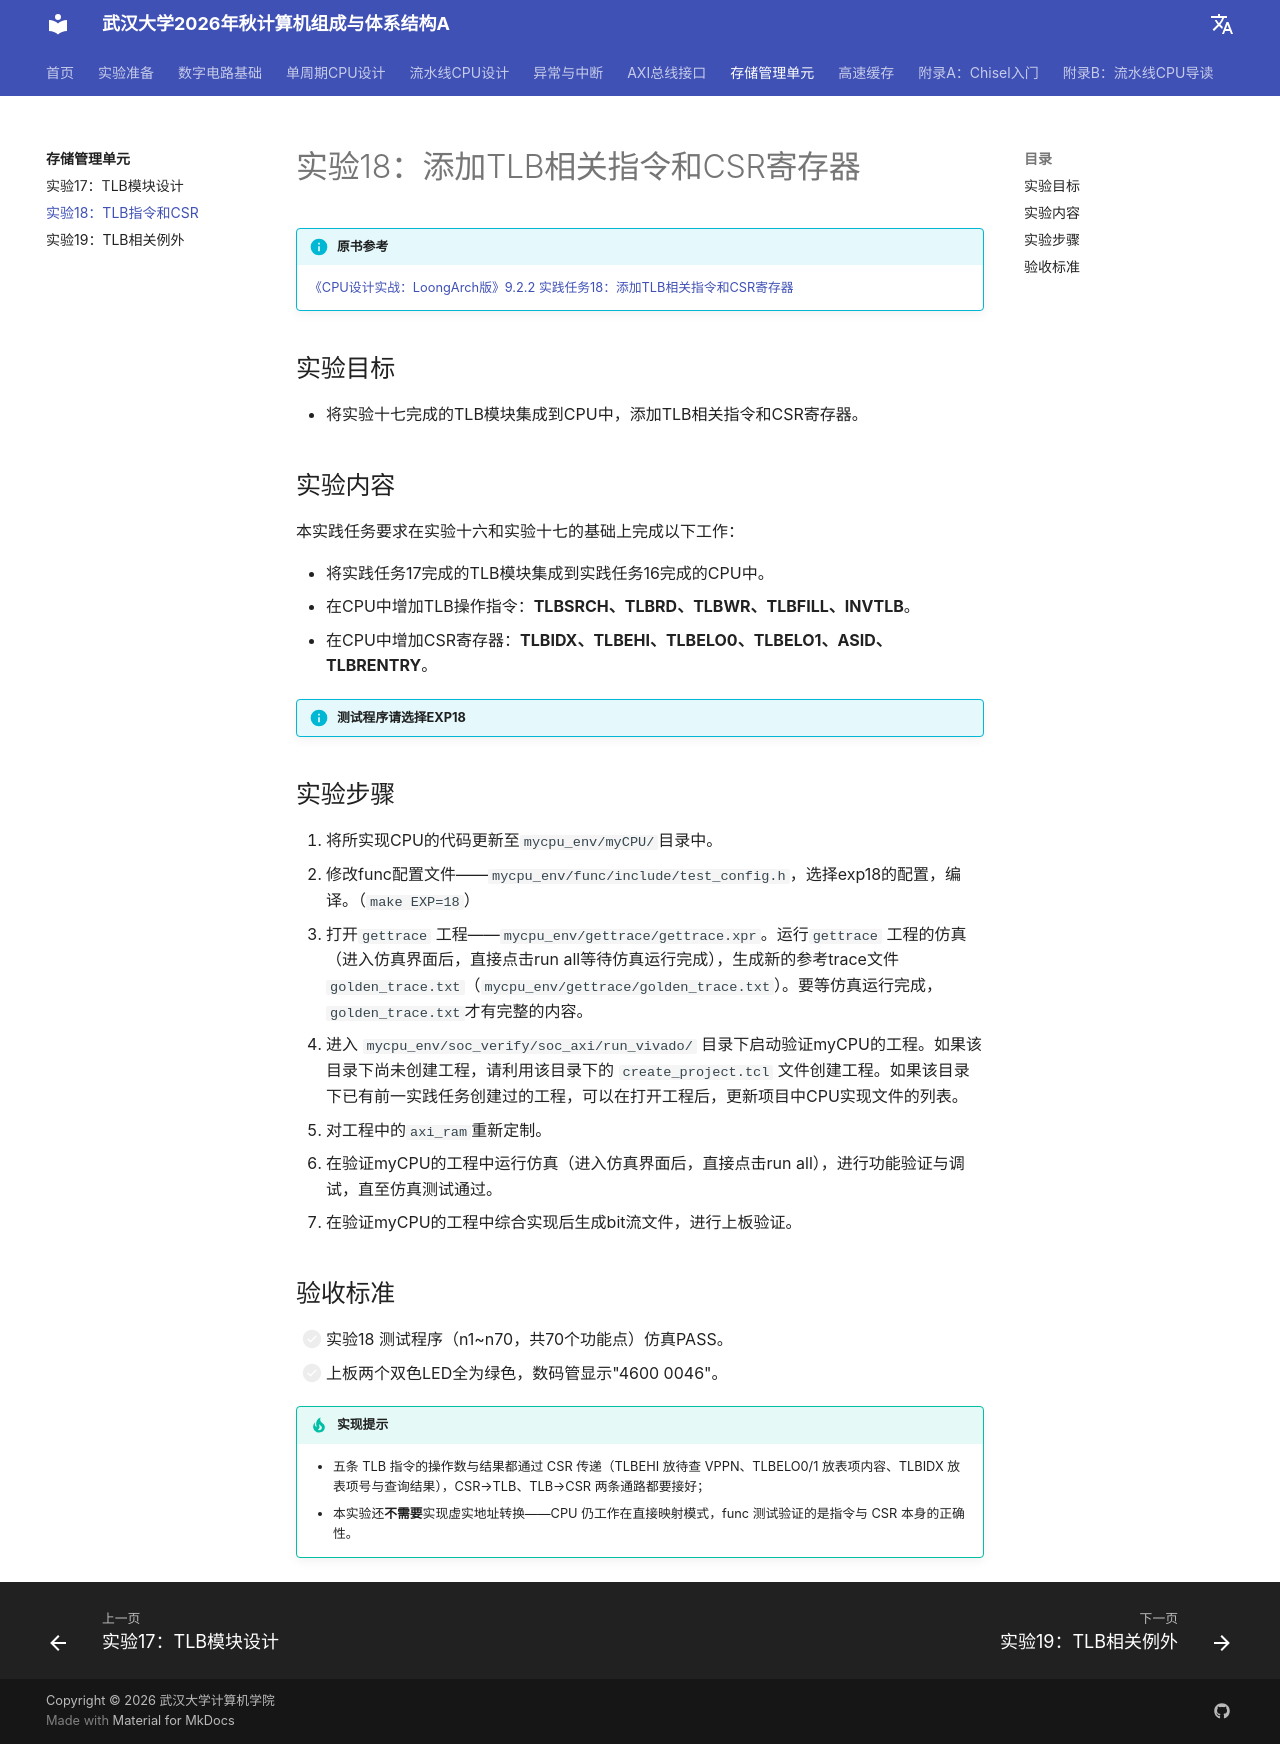

repository: codexp-whu/cod-exp · page: labs/07-存储管理单元TLB/实验18-TLB指令和CSR/index.html · generator: mkdocs

# 实验18：添加TLB相关指令和CSR寄存器

!!! info "原书参考"

    [《CPU设计实战：LoongArch版》9.2.2 实践任务18：添加TLB相关指令和CSR寄存器](https://bookdown.org/loongson/_book3/chapter-mmu-design.html#subsec-exp18)

## 实验目标

- 将实验十七完成的TLB模块集成到CPU中，添加TLB相关指令和CSR寄存器。

## 实验内容

本实践任务要求在实验十六和实验十七的基础上完成以下工作：

- 将实践任务17完成的TLB模块集成到实践任务16完成的CPU中。
- 在CPU中增加TLB操作指令：**TLBSRCH、TLBRD、TLBWR、TLBFILL、INVTLB**。
- 在CPU中增加CSR寄存器：**TLBIDX、TLBEHI、TLBELO0、TLBELO1、ASID、TLBRENTRY**。


!!! info "测试程序请选择EXP18"

## 实验步骤

1. 将所实现CPU的代码更新至`mycpu_env/myCPU/`目录中。
2. 修改func配置文件——`mycpu_env/func/include/test_config.h`，选择exp18的配置，编译。（`make EXP=18`）
3. 打开`gettrace` 工程——`mycpu_env/gettrace/gettrace.xpr`。运行`gettrace` 工程的仿真（进入仿真界面后，直接点击run all等待仿真运行完成），生成新的参考trace文件`golden_trace.txt`（`mycpu_env/gettrace/golden_trace.txt`）。要等仿真运行完成，`golden_trace.txt`才有完整的内容。
4. 进入 `mycpu_env/soc_verify/soc_axi/run_vivado/` 目录下启动验证myCPU的工程。如果该目录下尚未创建工程，请利用该目录下的 `create_project.tcl` 文件创建工程。如果该目录下已有前一实践任务创建过的工程，可以在打开工程后，更新项目中CPU实现文件的列表。
5. 对工程中的`axi_ram`重新定制。
6. 在验证myCPU的工程中运行仿真（进入仿真界面后，直接点击run all），进行功能验证与调试，直至仿真测试通过。
7. 在验证myCPU的工程中综合实现后生成bit流文件，进行上板验证。

## 验收标准

- [ ] 实验18 测试程序（n1~n70，共70个功能点）仿真PASS。
- [ ] 上板两个双色LED全为绿色，数码管显示"4600 0046"。

!!! tip "实现提示"

    - 五条 TLB 指令的操作数与结果都通过 CSR 传递（TLBEHI 放待查 VPPN、TLBELO0/1 放表项内容、TLBIDX 放表项号与查询结果），CSR→TLB、TLB→CSR 两条通路都要接好；
    - 本实验还**不需要**实现虚实地址转换——CPU 仍工作在直接映射模式，func 测试验证的是指令与 CSR 本身的正确性。
